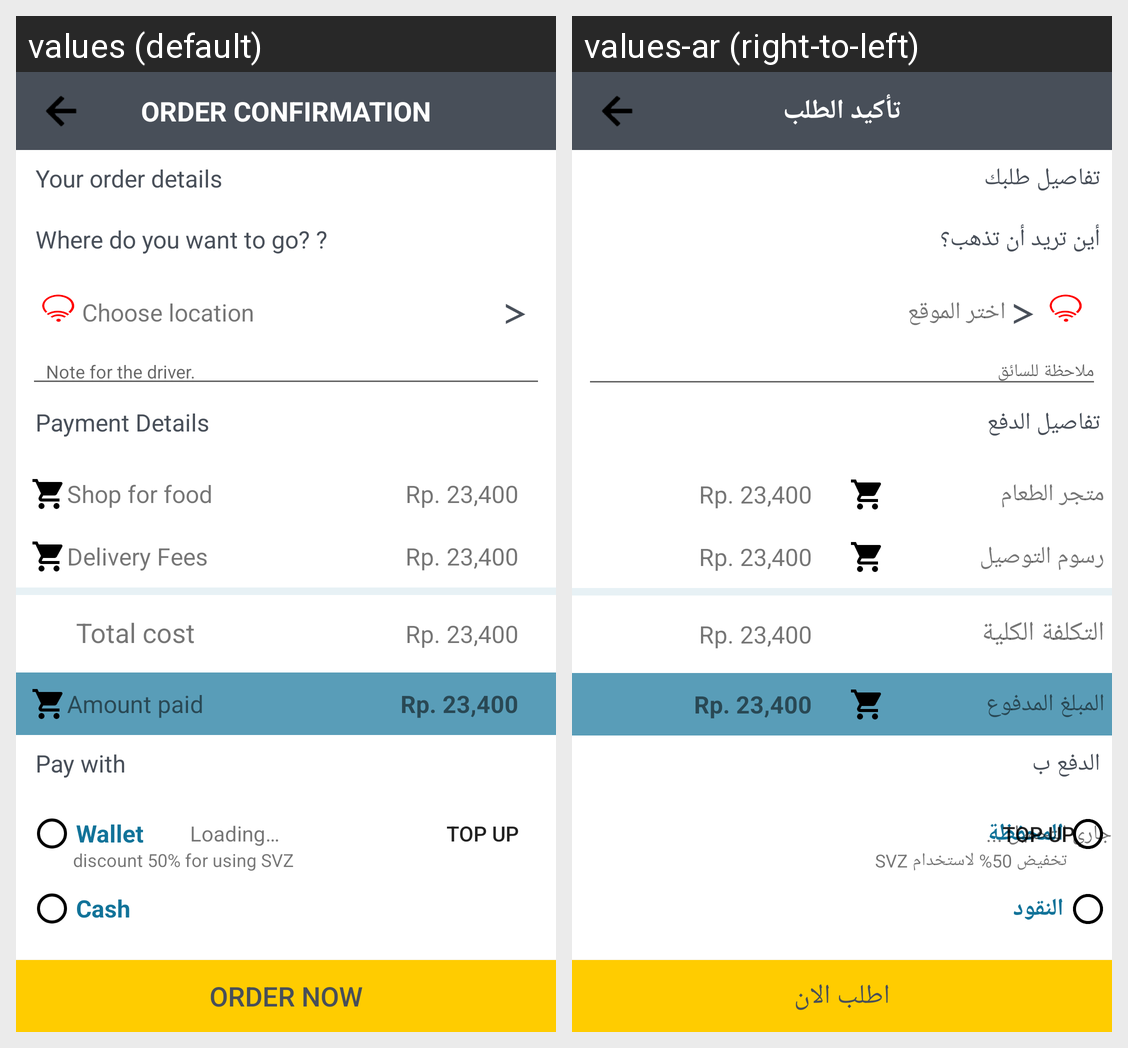

The same Android screen rendered under two of its app's locales, left to right. List the strings drawn on it with the default value and each locale's translation.
Android screen res/layout/activity_booking_barang.xml rendered under 2 locales, left to right: values (default), values-ar (right-to-left). Device: Nexus 5 (rendered at 1080×1920; each locale shown at half size, 540×960, under a caption strip naming it); theme AppTheme.
Strings drawn on this screen, with the default value and each locale's value (text and hints the layout hard-codes, and strings that could not be matched under every locale, appear in the picture but are not listed):

food_booking
  values: Order Confirmation
  values-ar: تأكيد الطلب

food_itemsToOrder
  values: Your order details
  values-ar: تفاصيل طلبك

food_deliver
  values: Where do you want to go? ?
  values-ar: أين تريد أن تذهب؟

food_destination
  values: Choose location
  values-ar: اختر الموقع

food_addNotes
  values: Note for the driver.
  values-ar: ملاحظة للسائق

food_payment
  values: Payment Details
  values-ar: تفاصيل الدفع

food_cost
  values: Shop for food
  values-ar: متجر الطعام

food_delivery
  values: Delivery Fees
  values-ar: رسوم التوصيل

food_total
  values: Total cost
  values-ar: التكلفة الكلية

food_cash
  values: Amount paid
  values-ar: المبلغ المدفوع

food_pay
  values: Pay with
  values-ar: الدفع ب

text_mPay
  values: Wallet
  values-ar: المحفظة

text_cash
  values: Cash
  values-ar: النقود

text_updating
  values: Loading…
  values-ar: جاري التحميل ...

text_topUp
  values: Top Up
  values-ar: Top Up

ride_discount
  values: discount 50% for using SVZ
  values-ar: تخفيض 50% لاستخدام SVZ

text_order
  values: Order Now
  values-ar: اطلب الان
